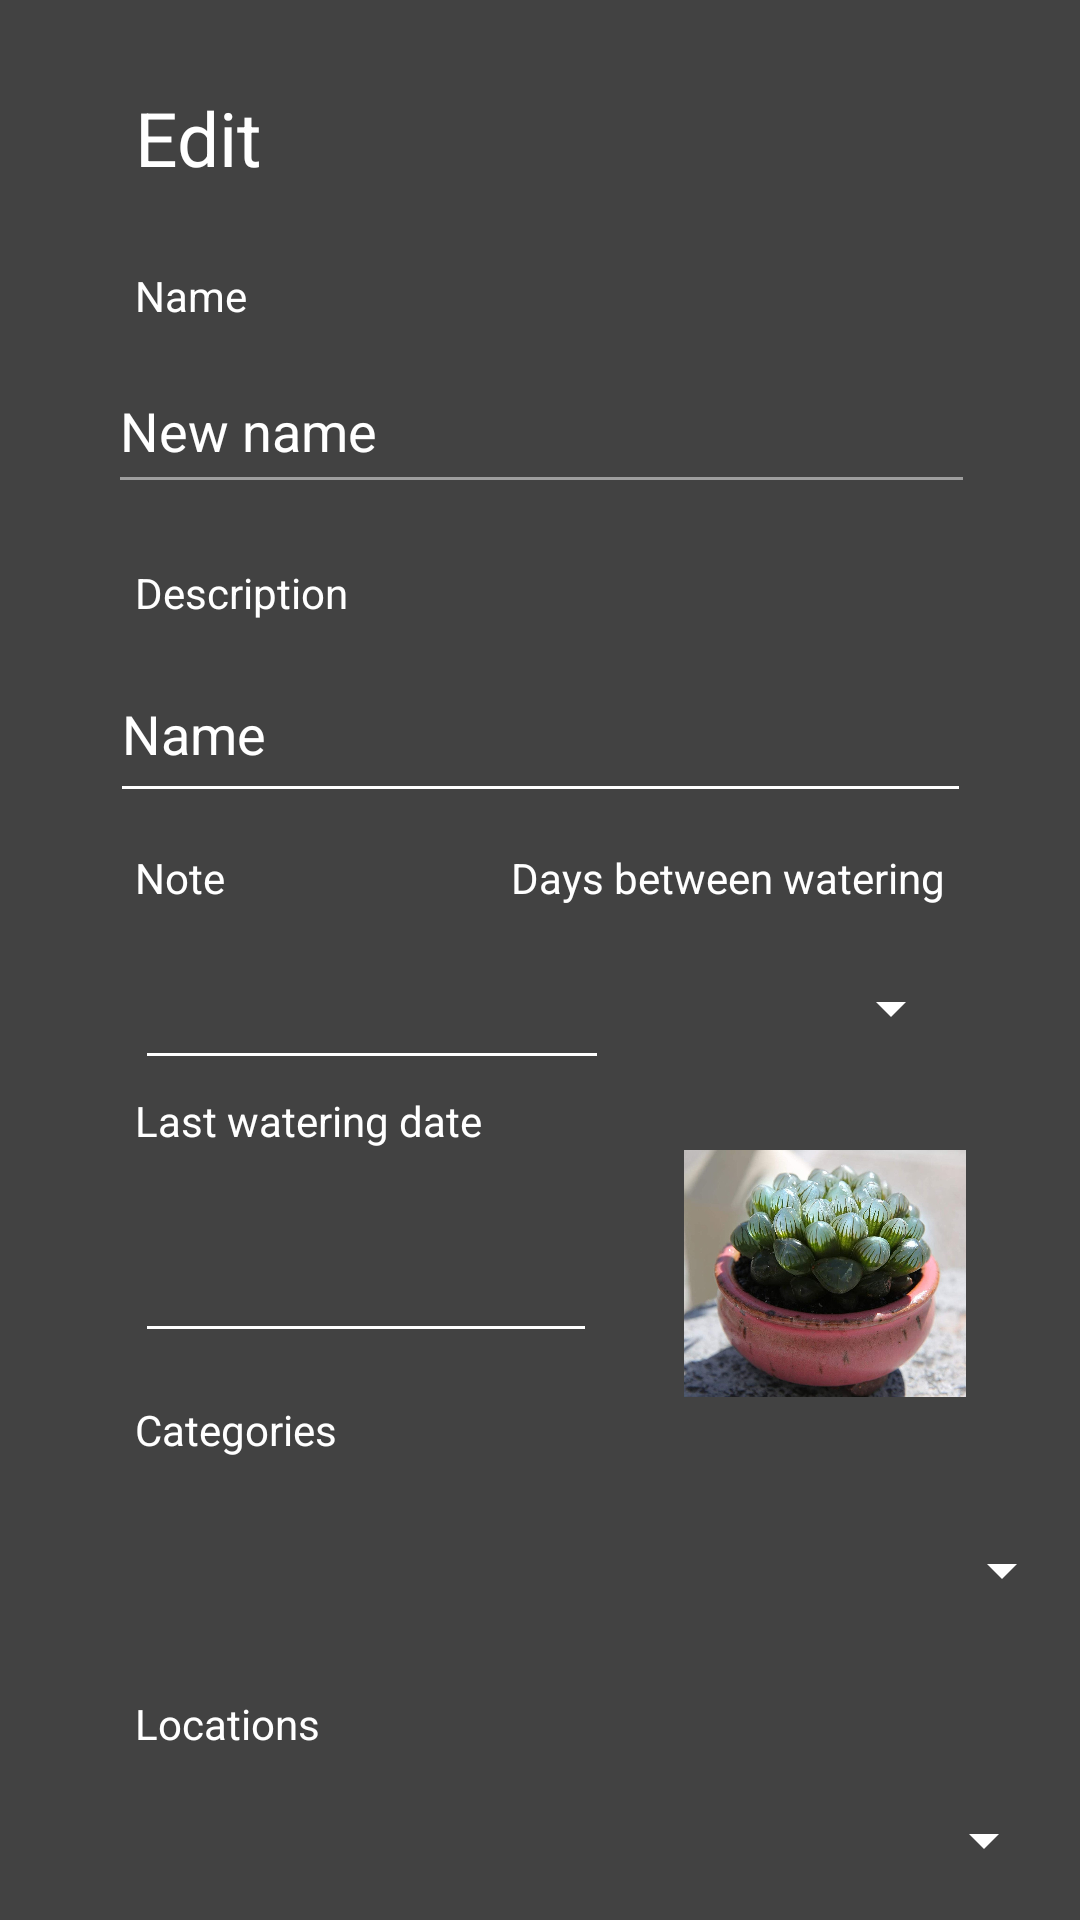

Write the Android layout XML for this screen, with the resource values it uses.
<!-- AndroidManifest.xml: application theme Theme.PileaApp -->
<!-- res/layout/plant_edit_popup.xml -->
<?xml version="1.0" encoding="utf-8"?>
<androidx.constraintlayout.widget.ConstraintLayout
    xmlns:android="http://schemas.android.com/apk/res/android"
    xmlns:app="http://schemas.android.com/apk/res-auto"
    xmlns:tools="http://schemas.android.com/tools"
    android:layout_width="match_parent"
    android:layout_height="match_parent"
    android:orientation="vertical"
    android:background="@color/cardview_dark_background"
    android:padding="5dp"
    android:layout_gravity="center"
    >

    <Button
        android:id="@+id/editPlantUpBYes"
        android:layout_width="wrap_content"
        android:layout_height="wrap_content"
        android:layout_marginEnd="64dp"
        android:layout_marginBottom="28dp"
        android:text="Edit"
        app:layout_constraintBottom_toBottomOf="parent"
        app:layout_constraintEnd_toEndOf="parent"
        app:layout_constraintTop_toBottomOf="@+id/editPlantSLocation"
        app:layout_constraintVertical_bias="0.0" />

    <Button
        android:id="@+id/editPlantUpBNo"
        android:layout_width="wrap_content"
        android:layout_height="wrap_content"
        android:layout_marginStart="64dp"
        android:layout_marginBottom="28dp"
        android:backgroundTint="#B6B6B6"
        android:text="Cancel"
        app:layout_constraintBottom_toBottomOf="parent"
        app:layout_constraintStart_toStartOf="parent"
        app:layout_constraintTop_toBottomOf="@+id/editPlantSLocation"
        app:layout_constraintVertical_bias="0.0" />

    <TextView
        android:id="@+id/editPopUpTVTitle"
        android:layout_width="wrap_content"
        android:layout_height="wrap_content"
        android:layout_marginStart="40dp"
        android:layout_marginTop="24dp"
        android:text="Edit"
        android:textColor="@color/white"
        android:textSize="25dp"
        app:layout_constraintStart_toStartOf="parent"
        app:layout_constraintTop_toTopOf="parent" />

    <TextView
        android:id="@+id/editPlantTVName"
        android:layout_width="wrap_content"
        android:layout_height="wrap_content"
        android:layout_marginStart="40dp"
        android:layout_marginTop="84dp"
        android:text="Name"
        android:textColor="@color/white"
        app:layout_constraintStart_toStartOf="parent"
        app:layout_constraintTop_toTopOf="parent" />

    <TextView
        android:id="@+id/editPlantTVDescription"
        android:layout_width="wrap_content"
        android:layout_height="wrap_content"
        android:layout_marginStart="40dp"
        android:layout_marginTop="20dp"
        android:text="Description"
        android:textColor="@color/white"
        app:layout_constraintStart_toStartOf="parent"
        app:layout_constraintTop_toBottomOf="@+id/editPlantETName" />

    <TextView
        android:id="@+id/editPlantTVDaysBetween"
        android:layout_width="wrap_content"
        android:layout_height="wrap_content"
        android:layout_marginTop="12dp"
        android:layout_marginEnd="40dp"
        android:text="Days between watering"
        android:textColor="@color/white"
        app:layout_constraintEnd_toEndOf="parent"
        app:layout_constraintHorizontal_bias="1.0"
        app:layout_constraintStart_toEndOf="@+id/editPlantTVNote"
        app:layout_constraintTop_toBottomOf="@+id/editPlantETDescription" />

    <TextView
        android:id="@+id/editPlantTVNote"
        android:layout_width="wrap_content"
        android:layout_height="wrap_content"
        android:layout_marginStart="40dp"
        android:layout_marginTop="12dp"
        android:text="Note"
        android:textColor="@color/white"
        app:layout_constraintStart_toStartOf="parent"
        app:layout_constraintTop_toBottomOf="@+id/editPlantETDescription" />

    <TextView
        android:id="@+id/editPlantTVLastWatering"
        android:layout_width="wrap_content"
        android:layout_height="wrap_content"
        android:layout_marginStart="40dp"
        android:layout_marginTop="4dp"
        android:text="Last watering date"
        android:textColor="@color/white"
        app:layout_constraintStart_toStartOf="parent"
        app:layout_constraintTop_toBottomOf="@+id/editPlantETNote" />

    <TextView
        android:id="@+id/editPlantETCategories"
        android:layout_width="wrap_content"
        android:layout_height="wrap_content"
        android:layout_marginStart="40dp"
        android:layout_marginTop="16dp"
        android:text="Categories"

        android:textColor="@color/white"
        app:layout_constraintStart_toStartOf="parent"
        app:layout_constraintTop_toBottomOf="@+id/editPlantETDate" />

    <TextView
        android:id="@+id/editPlantTVLocation"
        android:layout_width="wrap_content"
        android:layout_height="wrap_content"
        android:layout_marginStart="40dp"
        android:layout_marginTop="12dp"
        android:text="Locations"
        android:textColor="@color/white"
        app:layout_constraintStart_toStartOf="parent"
        app:layout_constraintTop_toBottomOf="@+id/editPlantSCategories" />

    <EditText
        android:id="@+id/editPlantETDescription"
        android:layout_width="287dp"
        android:layout_height="56dp"
        android:layout_marginTop="8dp"
        android:backgroundTint="@color/white"
        android:ems="10"
        android:inputType="textPersonName"
        android:text="Name"
        android:textColor="@color/white"
        app:layout_constraintEnd_toEndOf="parent"
        app:layout_constraintStart_toStartOf="parent"
        app:layout_constraintTop_toBottomOf="@+id/editPlantTVDescription" />

    <Spinner
        android:id="@+id/editPlantSDaysBetween"
        android:layout_width="100dp"
        android:layout_height="52dp"
        android:layout_marginStart="30dp"
        android:layout_marginTop="8dp"
        android:layout_marginEnd="40dp"
        android:backgroundTint="@color/white"
        android:textColor="@color/white"
        app:layout_constraintEnd_toEndOf="parent"
        app:layout_constraintHorizontal_bias="0.672"
        app:layout_constraintStart_toEndOf="@+id/editPlantETNote"
        app:layout_constraintTop_toBottomOf="@+id/editPlantTVDaysBetween" />

    <EditText
        android:id="@+id/editPlantETNote"
        android:layout_width="158dp"
        android:layout_height="50dp"
        android:layout_marginStart="40dp"
        android:layout_marginTop="8dp"
        android:ems="10"
        android:inputType="textPersonName"
        android:textColor="@color/white"
        android:backgroundTint="@color/white"
        app:layout_constraintEnd_toStartOf="@+id/editPlantTVDaysBetween"
        app:layout_constraintHorizontal_bias="0.0"
        app:layout_constraintStart_toStartOf="parent"
        app:layout_constraintTop_toBottomOf="@+id/editPlantTVNote" />


    <EditText
        android:id="@+id/editPlantETDate"
        android:layout_width="154dp"
        android:layout_height="56dp"
        android:layout_marginStart="40dp"
        android:layout_marginTop="12dp"
        android:backgroundTint="@color/white"
        android:ems="10"
        android:inputType="date"
        android:textColor="@color/white"
        app:layout_constraintEnd_toEndOf="parent"
        app:layout_constraintHorizontal_bias="0.0"
        app:layout_constraintStart_toStartOf="parent"
        app:layout_constraintTop_toBottomOf="@+id/editPlantTVLastWatering" />

    <Spinner
        android:id="@+id/editPlantSCategories"
        android:layout_width="313dp"
        android:layout_height="59dp"
        android:layout_marginStart="40dp"
        android:layout_marginTop="8dp"
        android:backgroundTint="@color/white"
        android:textColor="@color/white"
        app:layout_constraintEnd_toEndOf="parent"
        app:layout_constraintHorizontal_bias="0.0"
        app:layout_constraintStart_toStartOf="parent"
        app:layout_constraintTop_toBottomOf="@+id/editPlantETCategories" />

    <EditText
        android:id="@+id/editPlantETName"
        android:layout_width="289dp"
        android:layout_height="52dp"
        android:layout_marginTop="8dp"
        android:ems="10"
        android:inputType="textPersonName"
        android:text="New name"
        android:textColor="@color/white"
        app:backgroundTint="#9E9E9E"
        app:layout_constraintEnd_toEndOf="parent"
        app:layout_constraintHorizontal_bias="0.508"
        app:layout_constraintStart_toStartOf="parent"
        app:layout_constraintTop_toBottomOf="@+id/editPlantTVName" />

    <Spinner
        android:id="@+id/editPlantSLocation"
        android:layout_width="307dp"
        android:layout_height="51dp"
        android:layout_marginStart="40dp"
        android:layout_marginTop="4dp"
        android:backgroundTint="@color/white"
        android:textColor="@color/white"
        app:layout_constraintEnd_toEndOf="parent"
        app:layout_constraintHorizontal_bias="0.0"
        app:layout_constraintStart_toStartOf="parent"
        app:layout_constraintTop_toBottomOf="@+id/editPlantTVLocation" />

    <ImageView
        android:id="@+id/editPlantImage"
        android:layout_width="94dp"
        android:layout_height="85dp"
        android:layout_marginTop="20dp"
        android:onClick="editPlantOnImageClick"
        app:layout_constraintEnd_toEndOf="parent"
        app:layout_constraintHorizontal_bias="0.466"
        app:layout_constraintStart_toEndOf="@+id/editPlantETDate"
        app:layout_constraintTop_toBottomOf="@+id/editPlantSDaysBetween"
        app:srcCompat="@drawable/flower" />

</androidx.constraintlayout.widget.ConstraintLayout>
<!-- resources referenced by this layout -->
<resources>
  <!-- drawable flower: jpg bitmap (drawable, 232173 bytes) -->
  <style name="Theme.PileaApp" parent="Theme.MaterialComponents.DayNight.DarkActionBar">
          
          <item name="colorPrimary">#53787E</item>
          <item name="colorPrimaryVariant">#4C7177</item>
          <item name="colorOnPrimary">@color/white</item>
          
          <item name="colorSecondary">#1B2B2C</item>
          <item name="colorSecondaryVariant">#111B1C</item>
          <item name="colorOnSecondary">@color/black</item>
          
          <item name="android:statusBarColor" tools:targetApi="l">?attr/colorPrimaryVariant</item>
          
      </style>
  <!-- not gathered from this repository: default colours our renderer supplied (Android Studio template values) -->
  <color name="black">#FF000000</color>
  <color name="white">#FFFFFFFF</color>
</resources>
